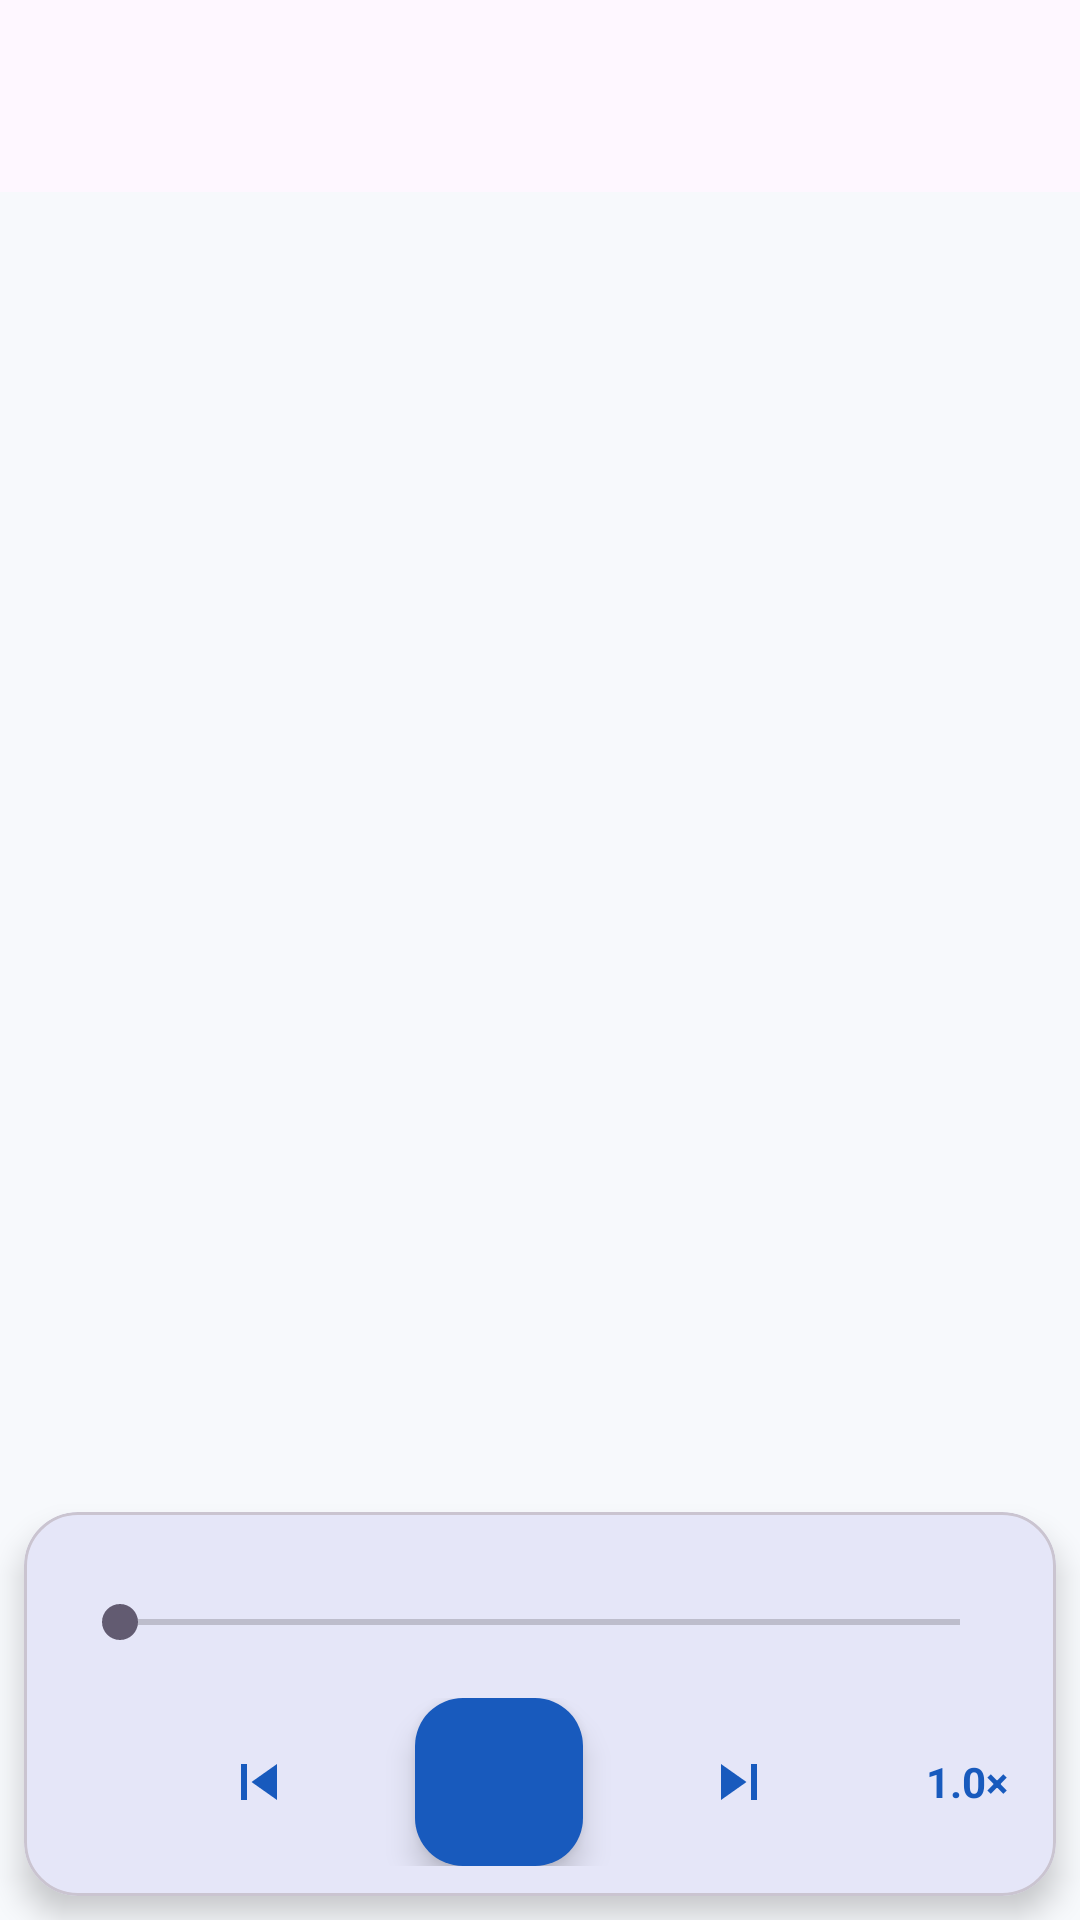

Produce the Android XML layout that renders to this screen, including the resource entries it uses.
<!-- AndroidManifest.xml: application theme Theme.GKAudio -->
<!-- res/layout/activity_player.xml -->
<?xml version="1.0" encoding="utf-8"?>
<LinearLayout xmlns:android="http://schemas.android.com/apk/res/android"
    xmlns:app="http://schemas.android.com/apk/res-auto"
    android:layout_width="match_parent"
    android:layout_height="match_parent"
    android:orientation="vertical">

    <com.google.android.material.appbar.MaterialToolbar
        android:id="@+id/toolbar"
        android:layout_width="match_parent"
        android:layout_height="?attr/actionBarSize"
        android:background="?attr/colorSurface"
        app:navigationIcon="@drawable/ic_arrow_back"
        app:titleTextColor="@color/text_main" />

    <androidx.recyclerview.widget.RecyclerView
        android:id="@+id/rvTracks"
        android:layout_width="match_parent"
        android:layout_height="0dp"
        android:layout_weight="1"
        android:clipToPadding="false"
        android:paddingBottom="8dp"
        android:scrollbars="vertical" />

    <com.google.android.material.card.MaterialCardView
        android:id="@+id/controlCard"
        android:layout_width="match_parent"
        android:layout_height="wrap_content"
        android:layout_marginStart="8dp"
        android:layout_marginEnd="8dp"
        android:layout_marginBottom="8dp"
        app:cardCornerRadius="18dp"
        app:cardElevation="6dp">

        <LinearLayout
            android:layout_width="match_parent"
            android:layout_height="wrap_content"
            android:orientation="vertical"
            android:paddingStart="16dp"
            android:paddingEnd="16dp"
            android:paddingBottom="10dp"
            android:paddingTop="8dp">

            <TextView
                android:id="@+id/tvNow"
                android:layout_width="match_parent"
                android:layout_height="wrap_content"
                android:ellipsize="end"
                android:maxLines="1"
                android:textColor="?attr/colorPrimary"
                android:textSize="13sp"
                android:textStyle="bold" />

            <ProgressBar
                android:id="@+id/progressBuffer"
                style="?android:attr/progressBarStyleHorizontal"
                android:layout_width="match_parent"
                android:layout_height="wrap_content"
                android:layout_marginTop="2dp"
                android:indeterminate="true"
                android:visibility="gone" />

            <SeekBar
                android:id="@+id/seek"
                android:layout_width="match_parent"
                android:layout_height="wrap_content"
                android:layout_marginTop="2dp" />

            <LinearLayout
                android:layout_width="match_parent"
                android:layout_height="wrap_content"
                android:orientation="horizontal">

                <TextView
                    android:id="@+id/tvCur"
                    android:layout_width="0dp"
                    android:layout_height="wrap_content"
                    android:layout_weight="1"
                    android:textSize="12sp"
                    android:textColor="@color/text_sub" />

                <TextView
                    android:id="@+id/tvDur"
                    android:layout_width="wrap_content"
                    android:layout_height="wrap_content"
                    android:textSize="12sp"
                    android:textColor="@color/text_sub" />
            </LinearLayout>

            <androidx.constraintlayout.widget.ConstraintLayout
                android:layout_width="match_parent"
                android:layout_height="56dp">

                <ImageButton
                    android:id="@+id/btnPrev"
                    android:layout_width="48dp"
                    android:layout_height="48dp"
                    android:background="?attr/selectableItemBackgroundBorderless"
                    android:src="@drawable/ic_skip_previous"
                    app:tint="?attr/colorPrimary"
                    app:layout_constraintStart_toStartOf="parent"
                    app:layout_constraintEnd_toStartOf="@id/btnPlay"
                    app:layout_constraintTop_toTopOf="parent"
                    app:layout_constraintBottom_toBottomOf="parent"
                    app:layout_constraintHorizontal_chainStyle="packed" />

                <com.google.android.material.floatingactionbutton.FloatingActionButton
                    android:id="@+id/btnPlay"
                    android:layout_width="wrap_content"
                    android:layout_height="wrap_content"
                    android:layout_marginStart="28dp"
                    android:layout_marginEnd="28dp"
                    android:contentDescription="@null"
                    android:src="@drawable/ic_play_arrow"
                    app:backgroundTint="?attr/colorPrimary"
                    app:tint="@android:color/white"
                    app:fabSize="normal"
                    app:layout_constraintStart_toEndOf="@id/btnPrev"
                    app:layout_constraintEnd_toStartOf="@id/btnNext"
                    app:layout_constraintTop_toTopOf="parent"
                    app:layout_constraintBottom_toBottomOf="parent" />

                <ImageButton
                    android:id="@+id/btnNext"
                    android:layout_width="48dp"
                    android:layout_height="48dp"
                    android:background="?attr/selectableItemBackgroundBorderless"
                    android:src="@drawable/ic_skip_next"
                    app:tint="?attr/colorPrimary"
                    app:layout_constraintStart_toEndOf="@id/btnPlay"
                    app:layout_constraintEnd_toStartOf="@id/btnSpeed"
                    app:layout_constraintTop_toTopOf="parent"
                    app:layout_constraintBottom_toBottomOf="parent" />

                <TextView
                    android:id="@+id/btnSpeed"
                    android:layout_width="wrap_content"
                    android:layout_height="48dp"
                    android:layout_marginStart="8dp"
                    android:gravity="center"
                    android:background="?attr/selectableItemBackgroundBorderless"
                    android:text="1.0×"
                    android:textStyle="bold"
                    android:textSize="14sp"
                    android:textColor="?attr/colorPrimary"
                    app:layout_constraintEnd_toEndOf="parent"
                    app:layout_constraintTop_toTopOf="parent"
                    app:layout_constraintBottom_toBottomOf="parent" />
            </androidx.constraintlayout.widget.ConstraintLayout>
        </LinearLayout>
    </com.google.android.material.card.MaterialCardView>
</LinearLayout>
<!-- resources referenced by this layout -->
<resources>
  <color name="text_main">#DE1B1B1B</color>
  <color name="text_sub">#8A37474F</color>
  <!-- drawable ic_skip_next (drawable) -->
  <?xml version="1.0" encoding="utf-8"?>
  <vector xmlns:android="http://schemas.android.com/apk/res/android"
      android:width="24dp" android:height="24dp"
      android:viewportWidth="24" android:viewportHeight="24"
      android:tint="?attr/colorControlNormal">
      <path android:fillColor="@android:color/white" android:pathData="M6,18l8.5,-6L6,6v12zM16,6v12h2V6h-2z"/>
  </vector>
  <!-- drawable ic_skip_previous (drawable) -->
  <?xml version="1.0" encoding="utf-8"?>
  <vector xmlns:android="http://schemas.android.com/apk/res/android"
      android:width="24dp" android:height="24dp"
      android:viewportWidth="24" android:viewportHeight="24"
      android:tint="?attr/colorControlNormal">
      <path android:fillColor="@android:color/white" android:pathData="M6,6h2v12H6zM9.5,12l8.5,6V6z"/>
  </vector>
  <style name="Theme.GKAudio" parent="Theme.Material3.DayNight.NoActionBar">
          <item name="colorPrimary">@color/brand</item>
          <item name="colorPrimaryContainer">@color/brand_container</item>
          <item name="colorOnPrimaryContainer">@color/brand_on_container</item>
          <item name="android:windowBackground">@color/bg</item>
      </style>
  <color name="brand">#185ABD</color>
  <color name="brand_container">#D3E4FF</color>
  <color name="brand_on_container">#001D36</color>
  <color name="bg">#F7F9FC</color>
</resources>
